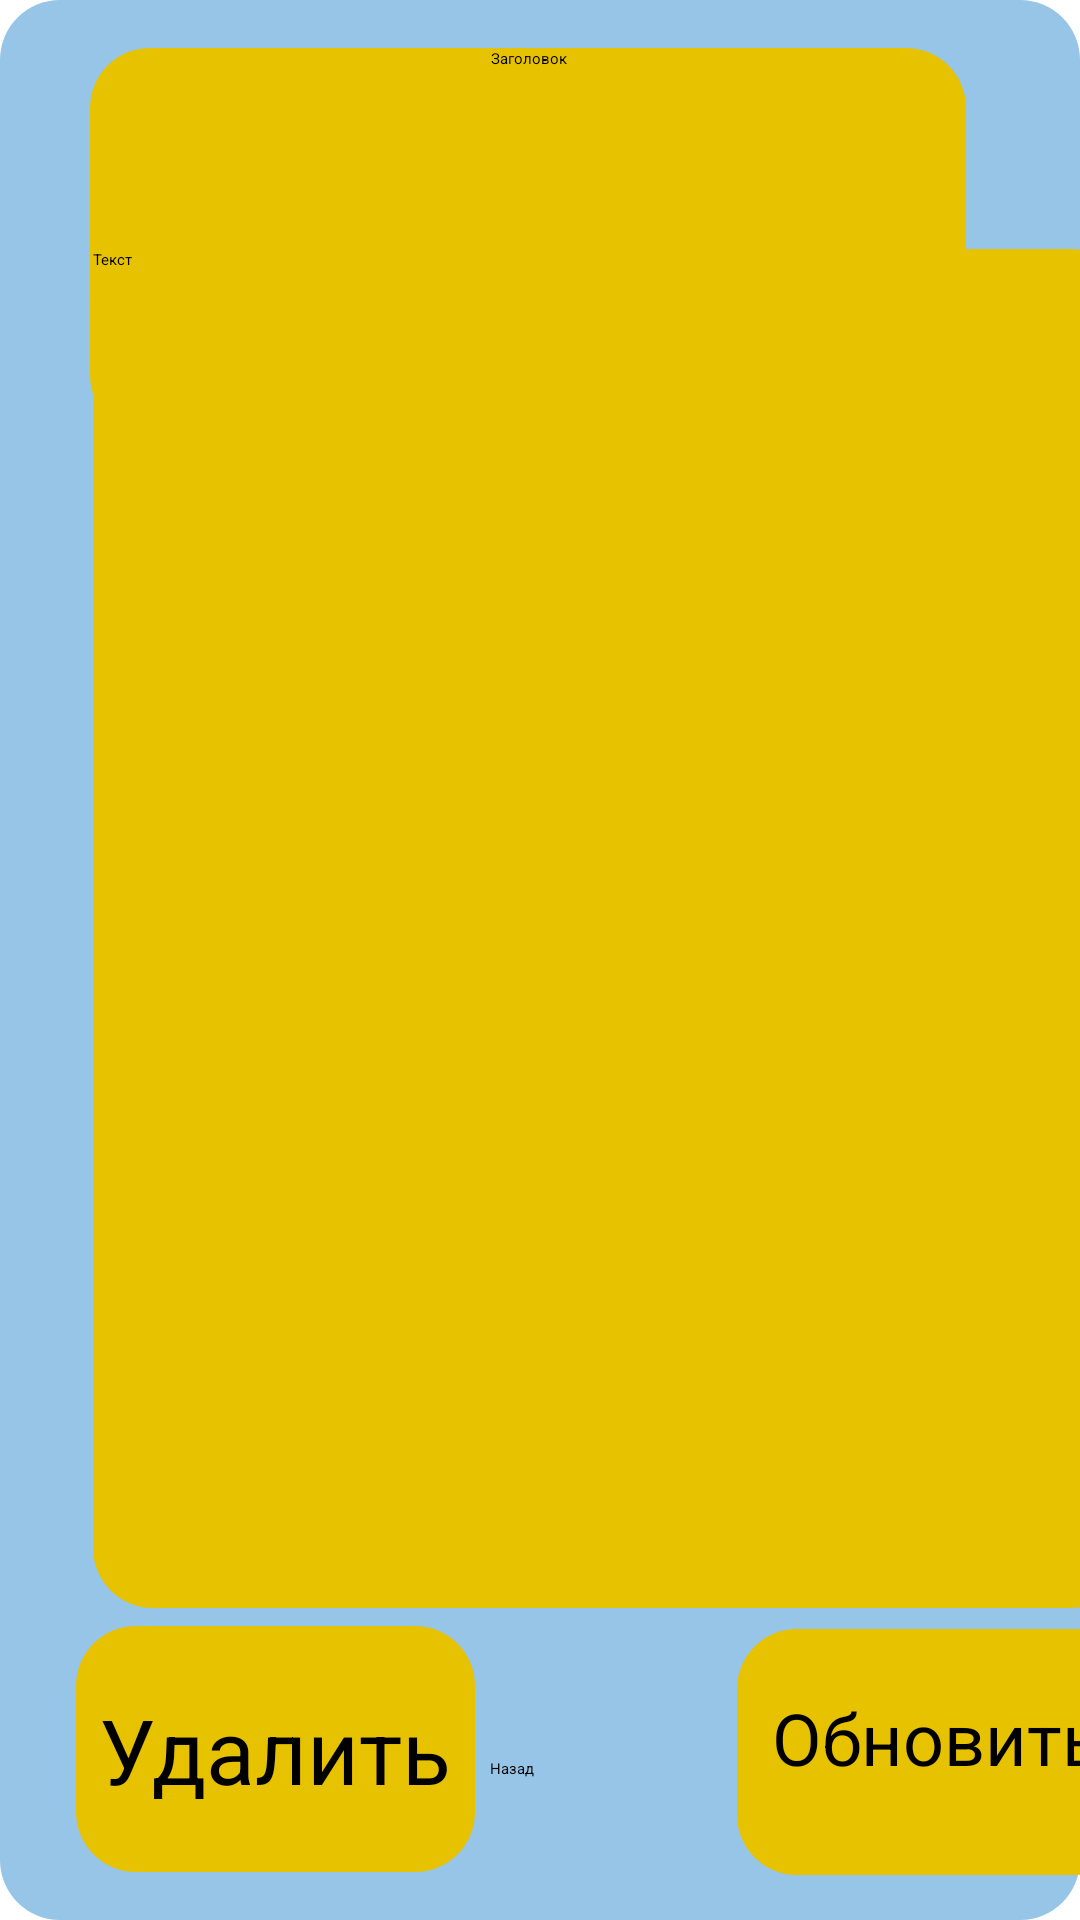

The Android layout XML behind this screen, and the referenced resources:
<!-- AndroidManifest.xml: application theme Theme.SchoolProject -->
<!-- res/layout/activity_updgramma.xml -->
<?xml version="1.0" encoding="utf-8"?>
<androidx.constraintlayout.widget.ConstraintLayout xmlns:android="http://schemas.android.com/apk/res/android"
    xmlns:app="http://schemas.android.com/apk/res-auto"
    xmlns:tools="http://schemas.android.com/tools"
    android:id="@+id/main"
    android:layout_width="match_parent"
    android:background="@drawable/back_recycle2"
    android:layout_height="match_parent"
    tools:context=".view.Gramma.UPDGramma">

    <EditText
        android:id="@+id/editGramma"
        android:layout_width="292dp"
        android:layout_height="129dp"
        android:layout_marginStart="97dp"
        android:layout_marginTop="16dp"
        android:layout_marginEnd="105dp"
        android:background="@drawable/background_button"
        android:ems="10"
        android:inputType="text"
        android:text="Заголовок"
        android:textAlignment="center"
        app:layout_constraintEnd_toEndOf="parent"
        app:layout_constraintStart_toStartOf="parent"
        app:layout_constraintTop_toTopOf="parent" />

    <EditText
        android:id="@+id/desbribeEditGramma"
        android:layout_width="346dp"
        android:layout_height="453dp"
        android:layout_marginStart="31dp"
        android:layout_marginEnd="32dp"
        android:layout_marginBottom="104dp"
        android:background="@drawable/background_button"
        android:ems="10"
        android:inputType="text"
        android:text="Текст"
        app:layout_constraintBottom_toBottomOf="parent"
        app:layout_constraintEnd_toEndOf="parent"
        app:layout_constraintHorizontal_bias="0.0"
        app:layout_constraintStart_toStartOf="parent" />

    <ImageButton
        android:id="@+id/updGramma"
        android:layout_width="133dp"
        android:layout_height="82dp"
        android:layout_marginStart="12dp"
        android:layout_marginTop="7dp"
        android:layout_marginEnd="4dp"
        android:layout_marginBottom="16dp"
        android:background="@drawable/back_recycle"
        app:layout_constraintBottom_toBottomOf="parent"
        app:layout_constraintEnd_toEndOf="parent"
        app:layout_constraintStart_toEndOf="@+id/backUPDGR"
        app:layout_constraintTop_toBottomOf="@+id/desbribeEditGramma"
        app:layout_constraintVertical_bias="0.0" />

    <ImageButton
        android:id="@+id/delGramma"
        android:layout_width="133dp"
        android:layout_height="82dp"
        android:layout_marginTop="7dp"
        android:layout_marginBottom="16dp"
        android:background="@drawable/back_recycle"
        app:layout_constraintBottom_toBottomOf="parent"
        app:layout_constraintEnd_toEndOf="parent"
        app:layout_constraintHorizontal_bias="0.111"
        app:layout_constraintStart_toStartOf="parent"
        app:layout_constraintTop_toBottomOf="@+id/desbribeEditGramma"
        app:layout_constraintVertical_bias="1.0" />

    <TextView
        android:id="@+id/updtext"
        android:layout_width="129dp"
        android:layout_height="41dp"
        android:layout_marginStart="2dp"
        android:layout_marginEnd="2dp"
        android:text="Удалить"
        android:textAlignment="center"
        android:textSize="30sp"
        app:autoSizeTextType="none"
        app:layout_constraintBottom_toBottomOf="@+id/delGramma"
        app:layout_constraintEnd_toEndOf="@+id/delGramma"
        app:layout_constraintHorizontal_bias="0.0"
        app:layout_constraintStart_toStartOf="@+id/delGramma"
        app:layout_constraintTop_toTopOf="@+id/delGramma"
        app:layout_constraintVertical_bias="0.512" />

    <TextView
        android:id="@+id/deltext"
        android:layout_width="129dp"
        android:layout_height="41dp"
        android:layout_marginStart="2dp"
        android:layout_marginEnd="2dp"
        android:text="Обновить"
        android:textAlignment="center"
        android:textSize="24sp"
        app:autoSizeTextType="none"
        app:layout_constraintBottom_toBottomOf="@+id/updGramma"
        app:layout_constraintEnd_toEndOf="@+id/updGramma"
        app:layout_constraintHorizontal_bias="1.0"
        app:layout_constraintStart_toStartOf="@+id/updGramma"
        app:layout_constraintTop_toTopOf="@+id/updGramma"
        app:layout_constraintVertical_bias="0.487" />

    <Button
        android:id="@+id/backUPDGR"
        android:layout_width="93dp"
        android:layout_height="54dp"
        android:layout_marginStart="5dp"
        android:layout_marginTop="2dp"
        android:text="Назад"
        app:layout_constraintBottom_toBottomOf="parent"
        app:layout_constraintEnd_toStartOf="@+id/deltext"
        app:layout_constraintHorizontal_bias="0.0"
        app:layout_constraintStart_toEndOf="@+id/delGramma"
        app:layout_constraintTop_toBottomOf="@+id/updGramma"
        app:layout_constraintVertical_bias="1.0" />
</androidx.constraintlayout.widget.ConstraintLayout>
<!-- resources referenced by this layout -->
<resources>
  <!-- drawable back_recycle (drawable) -->
  <?xml version="1.0" encoding="utf-8"?>
  <selector xmlns:android="http://schemas.android.com/apk/res/android">
  <item>
      <shape android:shape="rectangle">
          <corners android:radius="20dp"/>
          <solid android:color="#E7C201"/>
      </shape>
  </item>
  </selector>
  <!-- drawable back_recycle2 (drawable) -->
  <?xml version="1.0" encoding="utf-8"?>
  <selector xmlns:android="http://schemas.android.com/apk/res/android">
  <item>
      <shape android:shape="rectangle">
          <corners android:radius="20dp"/>
          <solid android:color="#96C5E7"/>
      </shape>
  </item>
  </selector>
  <!-- drawable background_button (drawable) -->
  <?xml version="1.0" encoding="utf-8"?>
  <selector xmlns:android="http://schemas.android.com/apk/res/android">
  <item>
      <shape android:shape="rectangle">
          <solid android:color="#E7C201"/>
          <corners android:radius="20dp"/>
      </shape>
  </item>
  </selector>
  <style name="Theme.SchoolProject" parent="Base.Theme.SchoolProject">
      
      <item name="android:navigationBarColor">@android:color/transparent</item>
      <item name="android:statusBarColor">@android:color/transparent</item>
      <item name="android:windowLightStatusBar">?attr/isLightTheme</item>
    </style>
</resources>
